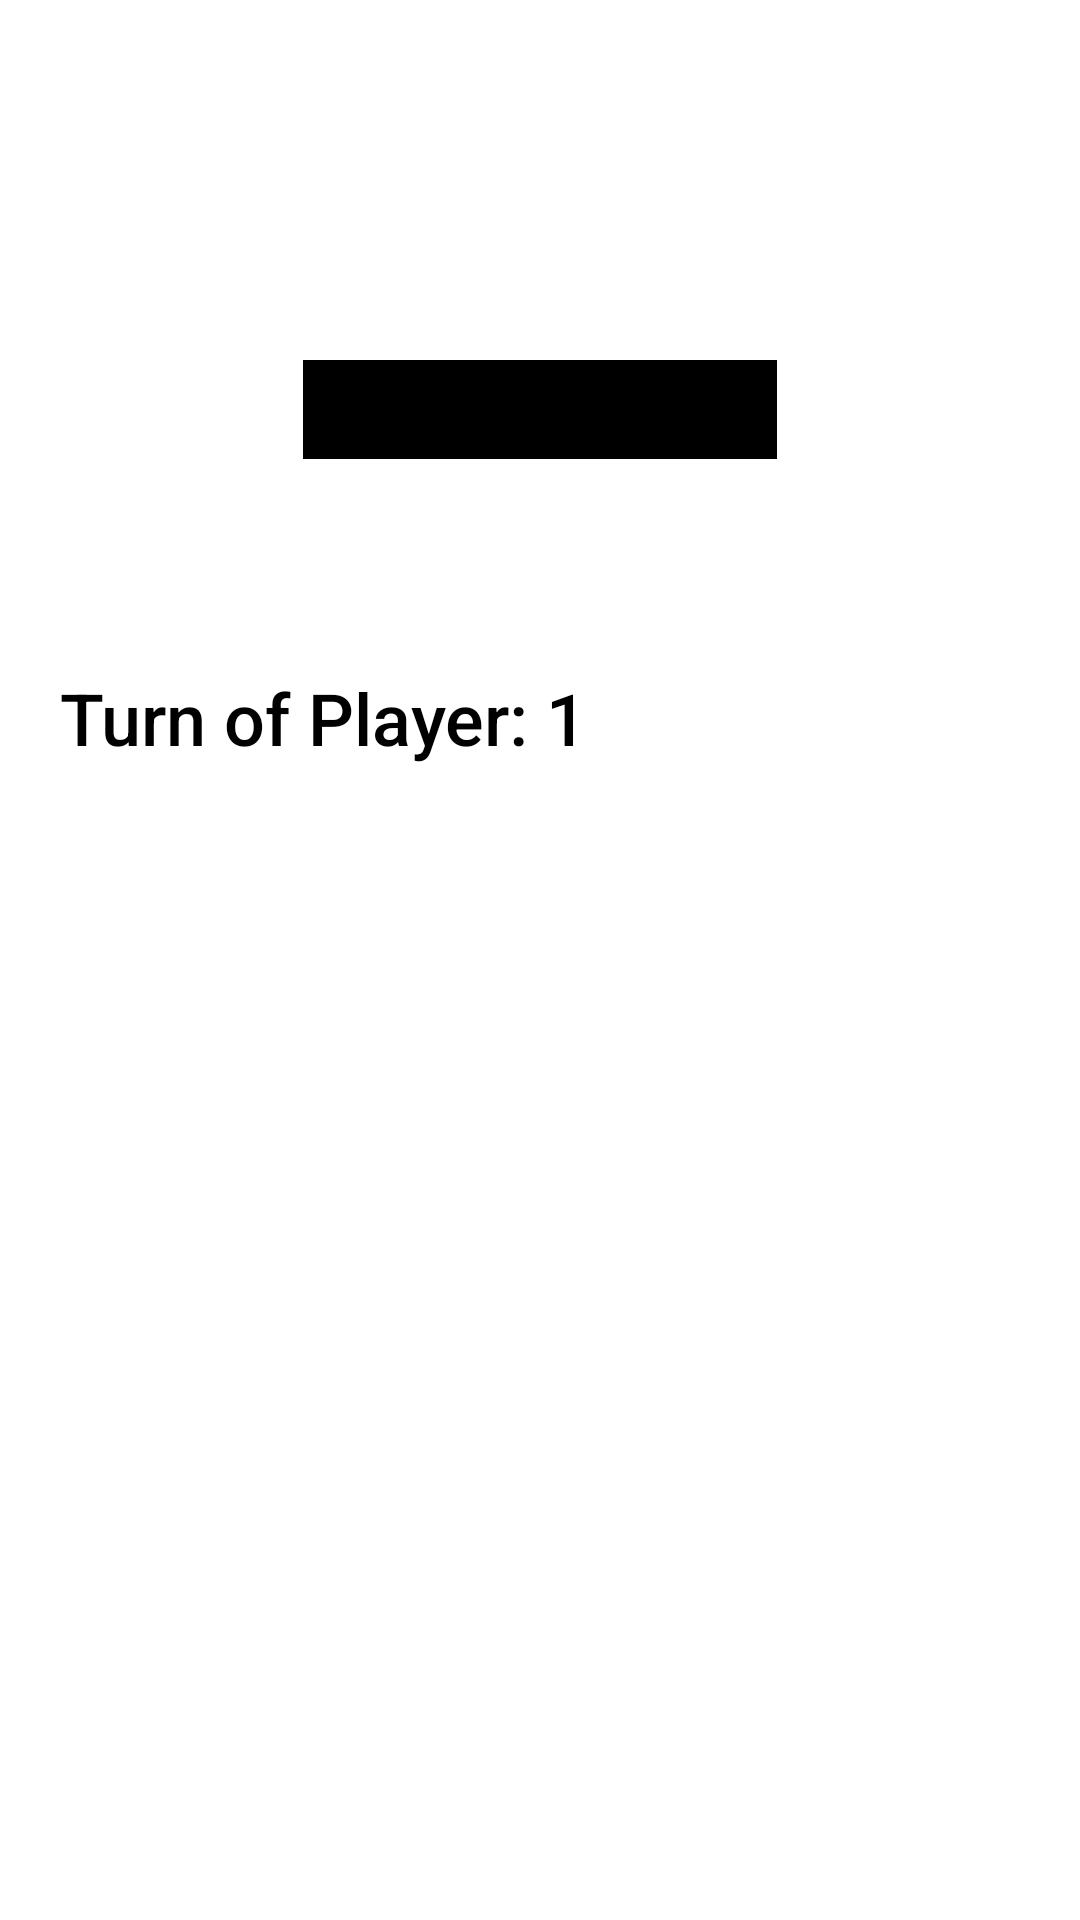

The Android layout XML behind this screen, and the referenced resources:
<!-- AndroidManifest.xml: application theme Theme.TicTacToe -->
<!-- res/layout/activity_main.xml -->
<?xml version="1.0" encoding="utf-8"?>
<LinearLayout xmlns:android="http://schemas.android.com/apk/res/android"
    xmlns:app="http://schemas.android.com/apk/res-auto"
    xmlns:tools="http://schemas.android.com/tools"
    android:layout_width="match_parent"
    android:layout_height="match_parent"
    android:paddingTop="10dp"
    android:paddingRight="10dp"
    android:paddingLeft="10dp"
    android:orientation="vertical"
    tools:context=".MainActivity">

    <TableLayout
        android:id="@+id/mainBoard"
        android:layout_width="wrap_content"
        android:layout_height="wrap_content"
        android:layout_gravity="top|center"
        android:clickable="true"
        android:gravity="center"
        android:layout_marginTop="100dp"
        android:nestedScrollingEnabled="false"
        android:padding="10dp">
        <TableRow
            android:id="@+id/row0"
            style="@style/TableRow"
            android:layout_width="match_parent"
            android:layout_height="match_parent">

            <TextView
                android:id="@+id/tx_a1"
                style="@style/LeftCell"
                android:width="50dp"
                android:layout_column="0"></TextView>

            <TextView
                android:id="@+id/tx_a2"
                style="@style/MiddleCell"
                android:width="50dp"
                android:layout_column="1"></TextView>

            <TextView
                android:id="@+id/tx_a3"
                style="@style/RightCell"
                android:width="50dp"
                android:layout_column="2"></TextView>

        </TableRow>

        <TableRow
            android:id="@+id/row1"
            style="@style/TableRow"
            android:layout_width="match_parent"
            android:layout_height="match_parent">

            <TextView
                android:id="@+id/tx_a4"
                style="@style/LeftCell"
                android:width="50dp"
                android:layout_column="0"></TextView>

            <TextView
                android:id="@+id/tx_a5"
                style="@style/MiddleCell"
                android:width="50dp"
                android:layout_column="1"></TextView>

            <TextView
                android:id="@+id/tx_a6"
                style="@style/RightCell"
                android:width="50dp"
                android:layout_column="2"
                ></TextView>

        </TableRow>

        <TableRow
            android:id="@+id/row2"
            style="@style/TableRow"
            android:layout_width="match_parent"
            android:layout_height="match_parent">

            <TextView
                android:id="@+id/tx_a7"
                style="@style/LeftCell"
                android:width="50dp"
                android:layout_column="0"></TextView>

            <TextView
                android:id="@+id/tx_a8"
                style="@style/MiddleCell"
                android:width="50dp"
                android:layout_column="1"></TextView>

            <TextView
                android:id="@+id/tx_a9"
                style="@style/RightCell"
                android:width="50dp"
                android:layout_column="2"></TextView>

        </TableRow>

    </TableLayout>

    <TextView android:layout_height="wrap_content"
        android:layout_width="fill_parent"
        android:id="@+id/tx_turn"
        android:padding="10dp"
        android:layout_marginTop="50dp"
        android:gravity="left"
        android:textColor="@color/black"
        android:fontFamily="sans-serif-medium"
        android:textSize="24dp"
        android:text="Turn of Player: 1"/>


</LinearLayout>
<!-- resources referenced by this layout -->
<resources>
  <color name="black">#FF000000</color>
  <style parent="@style/Cell" name="LeftCell">
          <item name="android:layout_marginLeft">2dp</item>
          <item name="android:layout_marginTop">2dp</item>
          <item name="android:layout_marginRight">1dp</item>
          <item name="android:layout_marginBottom">2dp</item>
      </style>
  <style parent="@style/Cell" name="MiddleCell">
          <item name="android:layout_marginLeft">1dp</item>
          <item name="android:layout_marginTop">2dp</item>
          <item name="android:layout_marginRight">1dp</item>
          <item name="android:layout_marginBottom">2dp</item>
      </style>
  <style parent="@style/Cell" name="RightCell">
          <item name="android:layout_marginLeft">1dp</item>
          <item name="android:layout_marginTop">2dp</item>
          <item name="android:layout_marginRight">2dp</item>
          <item name="android:layout_marginBottom">2dp</item>
      </style>
  <style name="TableRow">
          <item name="android:layout_width">50dp</item>
          <item name="android:layout_height">70dp</item>
          <item name="android:background">@color/black</item>
          <item name="android:gravity">center_horizontal</item>
          <item name="android:clickable">true</item>
      </style>
  <style name="Cell">
          <item name="android:layout_width">50dp</item>
          <item name="android:layout_height">70dp</item>
          <item name="android:layout_gravity">center</item>
          <item name="android:gravity">center</item>
          <item name="android:textSize">30dp</item>
  
          <item name="android:background">@color/white</item>
          <item name="android:maxWidth">100dp</item>
          <item name="android:text">"@string/none"</item>
          <item name="android:clickable">true</item>
      </style>
  <color name="white">#FFFFFFFF</color>
</resources>
